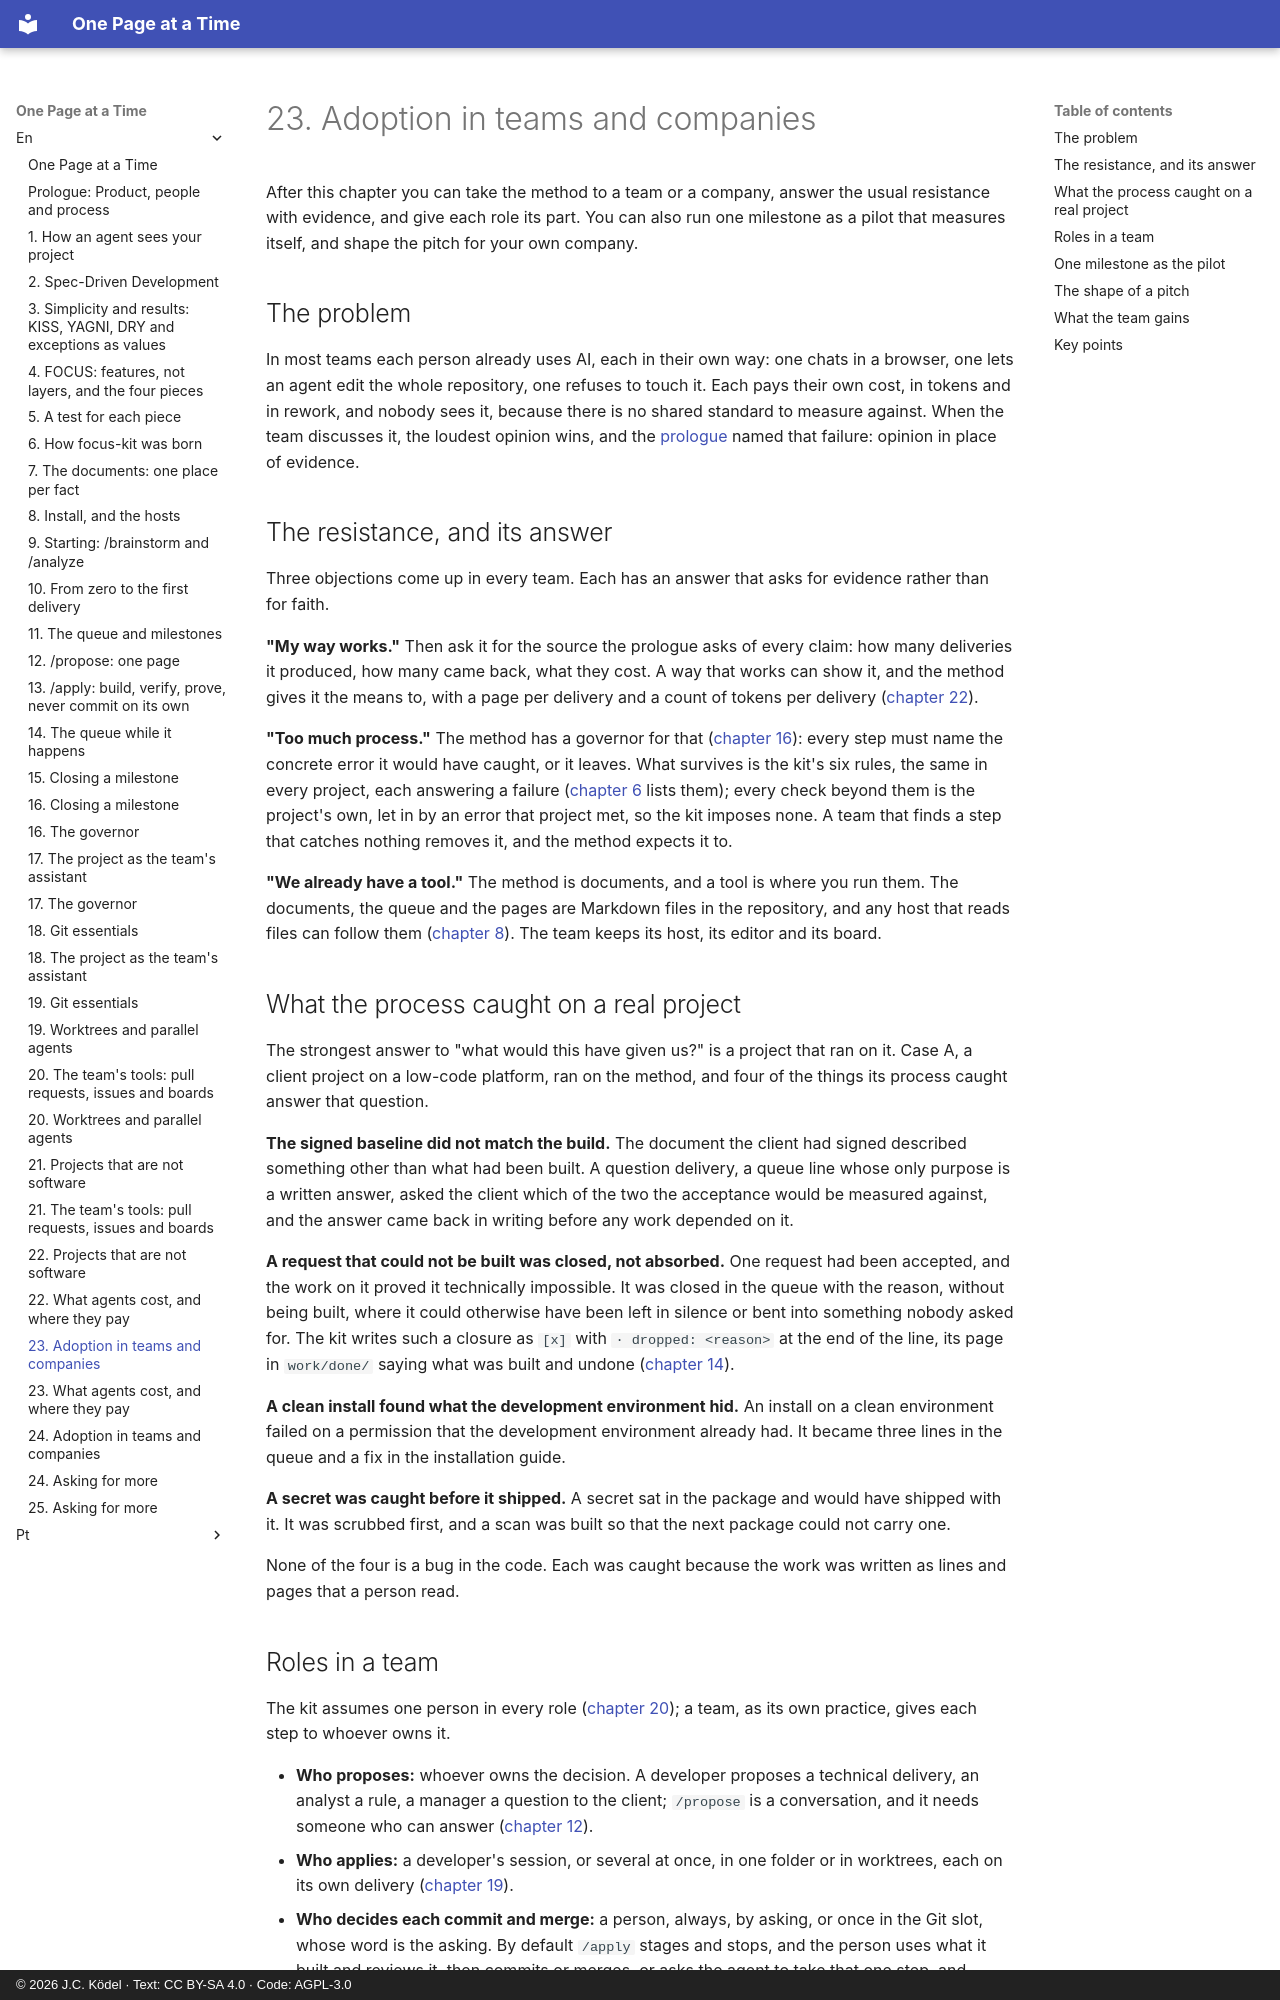

repository: JCKodel/focus-kit-book · page: en/23-adoption/index.html · generator: mkdocs · copyright: © 2026 J.C. Ködel · Text: CC BY-SA 4.0 · Code: AGPL-3.0

# 23. Adoption in teams and companies

After this chapter you can take the method to a team or a company, answer the usual resistance with evidence, and give each role its part.
You can also run one milestone as a pilot that measures itself, and shape the pitch for your own company.

## The problem

In most teams each person already uses AI, each in their own way: one chats in a browser, one lets an agent edit the whole repository, one refuses to touch it.
Each pays their own cost, in tokens and in rework, and nobody sees it, because there is no shared standard to measure against.
When the team discusses it, the loudest opinion wins, and the [prologue](00-product-people-process.md) named that failure: opinion in place of evidence.

## The resistance, and its answer

Three objections come up in every team.
Each has an answer that asks for evidence rather than for faith.

**"My way works."**
Then ask it for the source the prologue asks of every claim: how many deliveries it produced, how many came back, what they cost.
A way that works can show it, and the method gives it the means to, with a page per delivery and a count of tokens per delivery ([chapter 22](22-cost-and-where.md)).

**"Too much process."**
The method has a governor for that ([chapter 16](16-the-governor.md)): every step must name the concrete error it would have caught, or it leaves.
What survives is the kit's six rules, the same in every project, each answering a failure ([chapter 6](06-birth-of-focus-kit.md) lists them); every check beyond them is the project's own, let in by an error that project met, so the kit imposes none.
A team that finds a step that catches nothing removes it, and the method expects it to.

**"We already have a tool."**
The method is documents, and a tool is where you run them.
The documents, the queue and the pages are Markdown files in the repository, and any host that reads files can follow them ([chapter 8](08-install-and-hosts.md)).
The team keeps its host, its editor and its board.

## What the process caught on a real project

The strongest answer to "what would this have given us?" is a project that ran on it.
Case A, a client project on a low-code platform, ran on the method, and four of the things its process caught answer that question.

**The signed baseline did not match the build.**
The document the client had signed described something other than what had been built.
A question delivery, a queue line whose only purpose is a written answer, asked the client which of the two the acceptance would be measured against, and the answer came back in writing before any work depended on it.

**A request that could not be built was closed, not absorbed.**
One request had been accepted, and the work on it proved it technically impossible.
It was closed in the queue with the reason, without being built, where it could otherwise have been left in silence or bent into something nobody asked for.
The kit writes such a closure as `[x]` with `· dropped: <reason>` at the end of the line, its page in `work/done/` saying what was built and undone ([chapter 14](14-queue-states.md)).

**A clean install found what the development environment hid.**
An install on a clean environment failed on a permission that the development environment already had.
It became three lines in the queue and a fix in the installation guide.

**A secret was caught before it shipped.**
A secret sat in the package and would have shipped with it.
It was scrubbed first, and a scan was built so that the next package could not carry one.

None of the four is a bug in the code.
Each was caught because the work was written as lines and pages that a person read.
